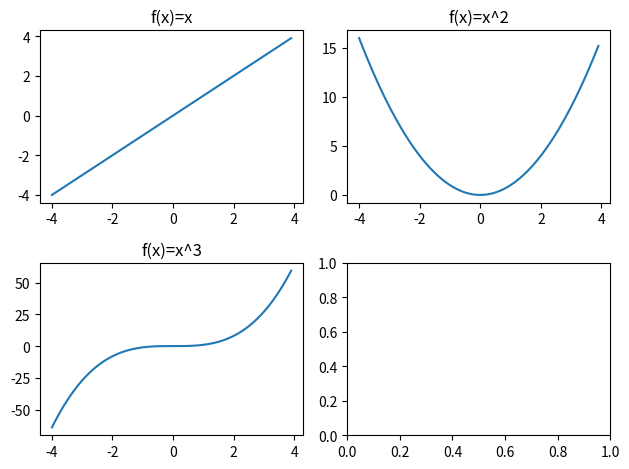

Here is the Python script that generated this plot:
import matplotlib.pyplot as plt
import numpy as np 

x = np.arange(-4, 4, 0.1)#xの範囲

y1 = x
y2 = x * x
y3 = x * x * x

f, ax = plt.subplots(2,2)#複数の図を組み合わせる

plt.subplot(221)
plt.plot(x, y1)
ax[0][0].set_title("f(x)=x")

plt.subplot(222)
plt.plot(x, y2)
ax[0][1].set_title("f(x)=x^2")

plt.subplot(223)
plt.plot(x, y3)
ax[1][0].set_title("f(x)=x^3")

plt.tight_layout()#軸とタイトルが重ならないようにする
plt.show()